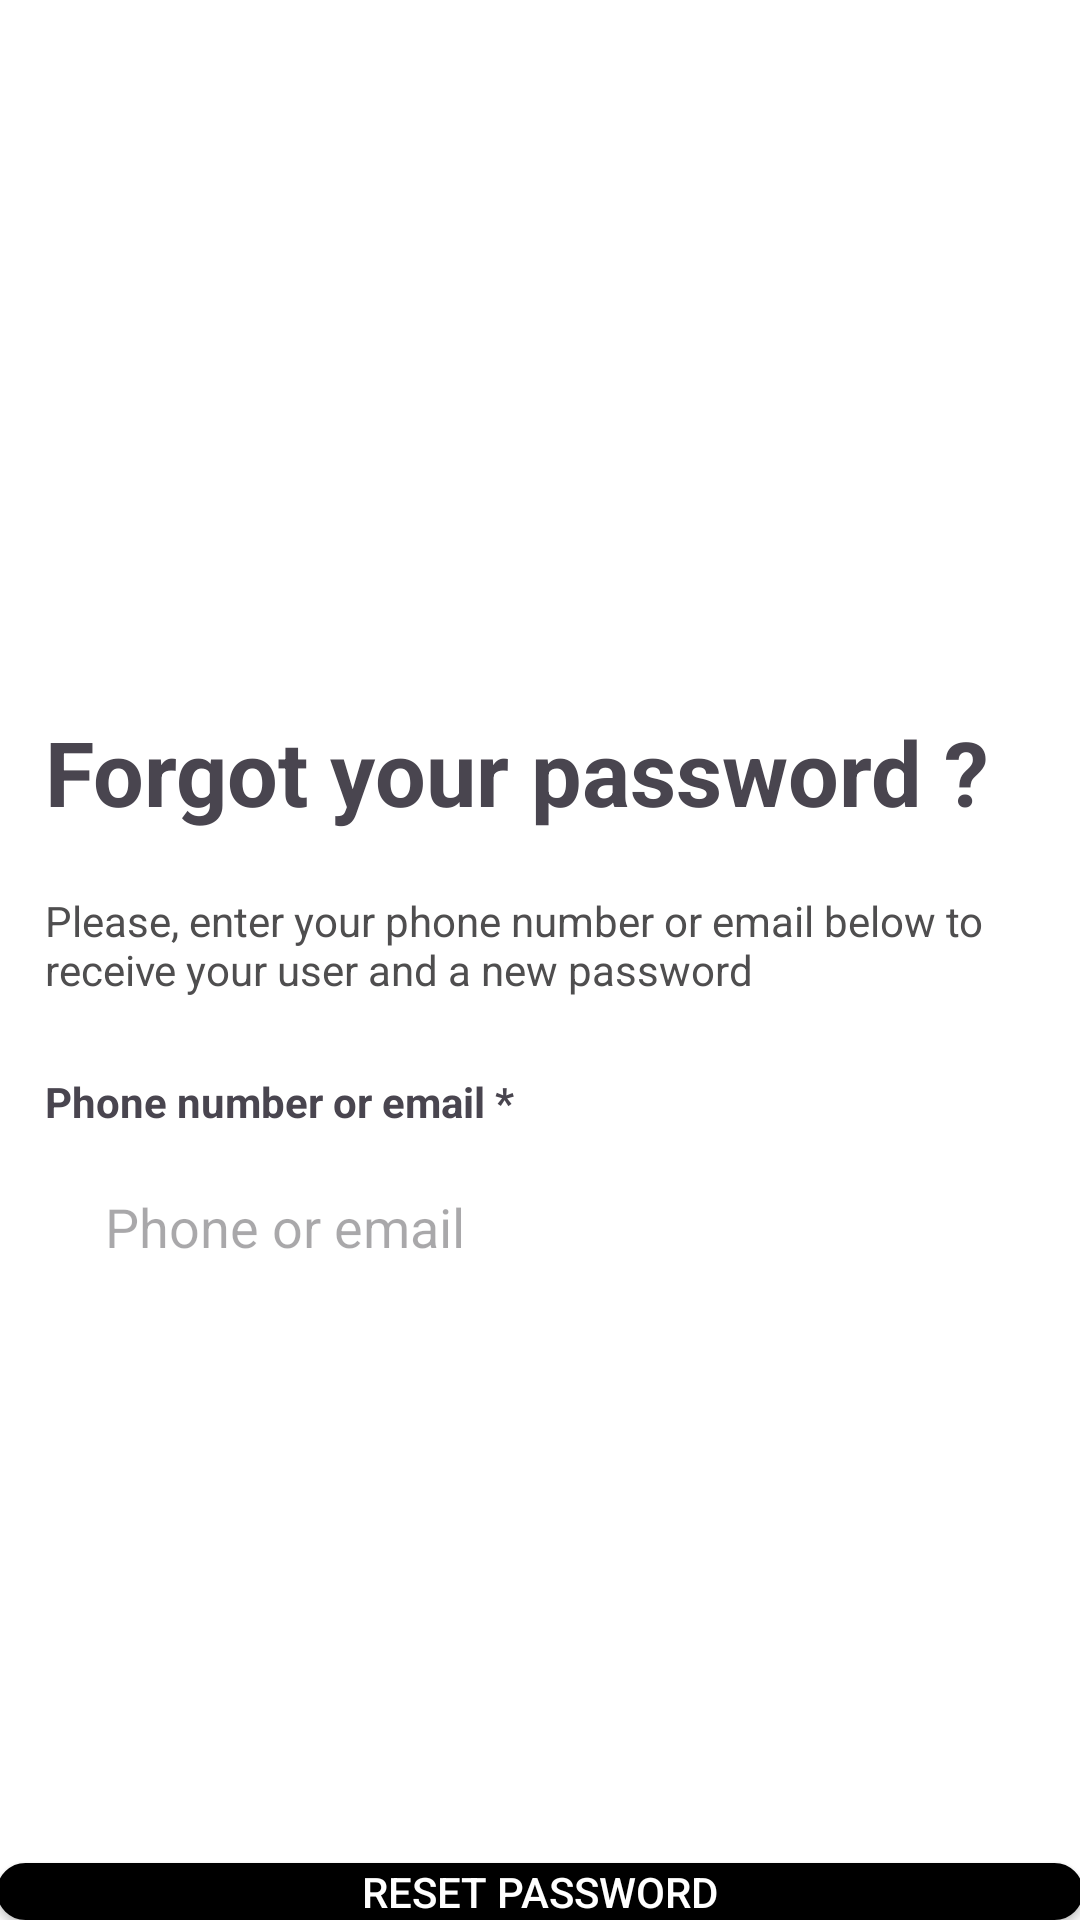

This screen was rendered from an Android layout file. Write that file and the resources it references.
<!-- AndroidManifest.xml: application theme Theme.Mainlayout -->
<!-- res/layout/quenpassword.xml -->
<?xml version="1.0" encoding="utf-8"?>
<LinearLayout xmlns:android="http://schemas.android.com/apk/res/android"
    android:layout_width="match_parent"
    android:layout_height="match_parent"
    android:orientation="vertical"
    android:background="@color/white"
    >

    <ImageView

        android:layout_width="32dp"
        android:layout_height="32dp"
        android:layout_marginTop="5dp"
        android:background="@drawable/back"
        />

    <TextView

        android:layout_width="wrap_content"
        android:layout_height="wrap_content"
        android:layout_marginLeft="15dp"
        android:layout_marginTop="200dp"
        android:text="Forgot your password ?"
        android:textStyle="bold"
        android:textSize="30sp"
        />

    <TextView

        android:layout_width="wrap_content"
        android:layout_height="wrap_content"
        android:layout_marginTop="20dp"
        android:layout_marginLeft="15dp"
        android:layout_marginRight="15dp"
        android:text="Please, enter your phone number or email below to receive your user and a new password "
        android:textColor="@color/darkgray"
        />
    <TextView

        android:layout_width="wrap_content"
        android:layout_height="wrap_content"
        android:layout_marginTop="25dp"
        android:layout_marginLeft="15dp"
        android:text="Phone number or email *"
        android:textStyle="bold"
        />

    <EditText

        android:layout_width="376dp"
        android:layout_height="wrap_content"
        android:layout_marginLeft="15dp"
        android:layout_marginTop="20dp"
        android:layout_marginRight="15dp"
        android:background="@drawable/custom_edt"
        android:drawablePadding="25dp"
        android:gravity="center_vertical"
        android:hint="Phone or email"
        android:inputType="phone"
        android:paddingLeft="20dp" />

    <androidx.appcompat.widget.AppCompatButton

        android:layout_width="362dp"
        android:layout_height="wrap_content"
        android:layout_gravity="center"
        android:layout_marginTop="200dp"
        android:background="@drawable/custom_button"
        android:text="RESET PASSWORD"
        android:textColor="@color/white" />


   </LinearLayout>
<!-- resources referenced by this layout -->
<resources>
  <color name="darkgray">#4F4E4F</color>
  <color name="white">#FFFFFFFF</color>
  <!-- drawable custom_button (drawable) -->
  <?xml version="1.0" encoding="utf-8"?>
  <shape
      android:shape="rectangle"
      xmlns:android="http://schemas.android.com/apk/res/android">
      <size android:width="250dp"
          android:height="50dp"/>
  
      <gradient android:startColor="@color/black"/>
      <gradient android:endColor="@color/black"/>
      <corners android:radius="10dp"/>
      <stroke android:color="@color/black"
          android:width="1dp"/>
  
  </shape>
  <style name="Theme.Mainlayout" parent="Base.Theme.Mainlayout" />
  <color name="black">#FF000000</color>
  <style name="Base.Theme.Mainlayout" parent="Theme.Material3.DayNight.NoActionBar">
          
          
      </style>
</resources>
